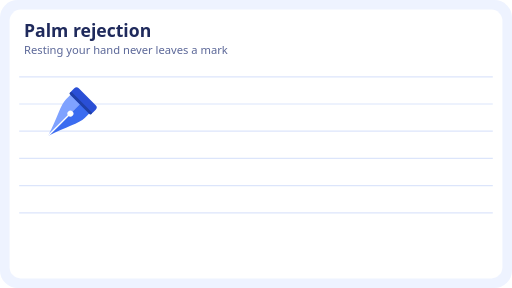
t = 0.00 s
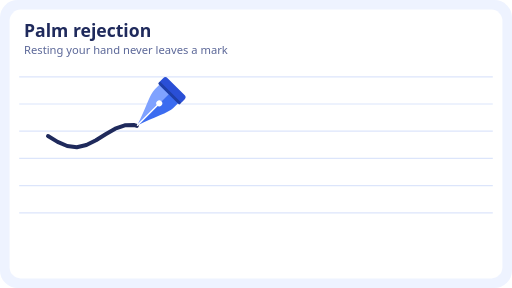
t = 0.98 s
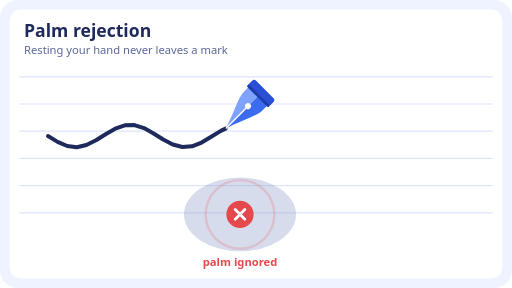
t = 1.98 s
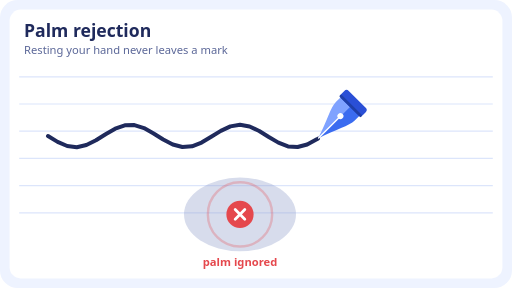
t = 3.00 s
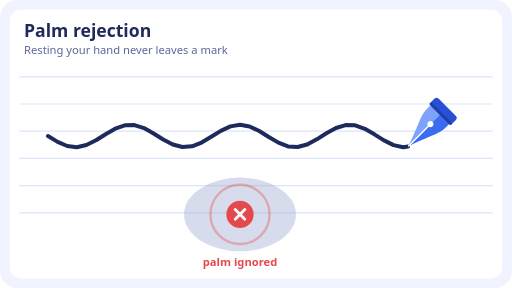
t = 4.00 s
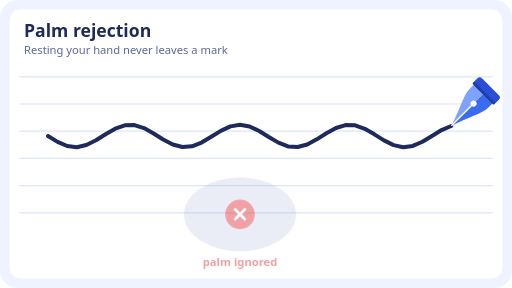
t = 4.49 s

The animated SVG that drew these frames (rendered in a browser with its animation timeline set to each time). Animation: 6 SMIL elements (animate=5,animateMotion=1); one cycle of 6.00 s, repeats indefinitely.

<svg xmlns="http://www.w3.org/2000/svg" viewBox="0 0 640 360" width="640" height="360" role="img" aria-label="Palm rejection: Resting your hand never leaves a mark"><rect width="640" height="360" rx="22" fill="#EEF3FF"/><rect x="12" y="12" width="616" height="336" rx="14" fill="#FFFFFF"/><path d="M24 96H616" stroke="#DCE5FB" stroke-width="1.5"/><path d="M24 130H616" stroke="#DCE5FB" stroke-width="1.5"/><path d="M24 164H616" stroke="#DCE5FB" stroke-width="1.5"/><path d="M24 198H616" stroke="#DCE5FB" stroke-width="1.5"/><path d="M24 232H616" stroke="#DCE5FB" stroke-width="1.5"/><path d="M24 266H616" stroke="#DCE5FB" stroke-width="1.5"/><text x="30" y="46" font-family="system-ui,-apple-system,'Segoe UI',Roboto,sans-serif" font-size="22" font-weight="700" fill="#1F2A5C">Palm rejection</text><text x="30" y="68" font-family="system-ui,-apple-system,'Segoe UI',Roboto,sans-serif" font-size="14" fill="#5B6798">Resting your hand never leaves a mark</text><g><animate attributeName="opacity" values="1;1;0;0" keyTimes="0;0.9;1;1" dur="6s" repeatCount="indefinite"/><path d="M60,170 L72,177.3 L84,182.5 L96,184 L108,181.3 L120,175.3 L132,167.8 L144,160.9 L156,156.7 L168,156.4 L180,160.1 L192,166.8 L204,174.4 L216,180.7 L228,183.8 L240,182.9 L252,178.2 L264,171 L276,163.6 L288,158 L300,156 L312,158.1 L324,163.7 L336,171.2 L348,178.3 L360,183 L372,183.8 L384,180.6 L396,174.2 L408,166.6 L420,160 L432,156.4 L444,156.7 L456,161 L468,167.9 L480,175.5 L492,181.4 L504,184 L516,182.4 L528,177.2 L540,169.9 L552,162.6 L564,157.5 L576,156.1 L588,158.8 L600,164.8" fill="none" stroke="#1F2A5C" stroke-width="5" stroke-linecap="round" stroke-linejoin="round" stroke-dasharray="590" stroke-dashoffset="590"><animate attributeName="stroke-dashoffset" values="590;0;0" keyTimes="0;0.8;1" dur="6s" repeatCount="indefinite"/></path><g><animateMotion dur="6s" repeatCount="indefinite" calcMode="linear" values="60,170;72,177.3;84,182.5;96,184;108,181.3;120,175.3;132,167.8;144,160.9;156,156.7;168,156.4;180,160.1;192,166.8;204,174.4;216,180.7;228,183.8;240,182.9;252,178.2;264,171;276,163.6;288,158;300,156;312,158.1;324,163.7;336,171.2;348,178.3;360,183;372,183.8;384,180.6;396,174.2;408,166.6;420,160;432,156.4;444,156.7;456,161;468,167.9;480,175.5;492,181.4;504,184;516,182.4;528,177.2;540,169.9;552,162.6;564,157.5;576,156.1;588,158.8;600,164.8;600,164.8" keyTimes="0.0000;0.0191;0.0368;0.0532;0.0698;0.0880;0.1072;0.1260;0.1432;0.1595;0.1766;0.1952;0.2144;0.2328;0.2496;0.2660;0.2834;0.3024;0.3215;0.3395;0.3560;0.3725;0.3905;0.4096;0.4285;0.4460;0.4623;0.4792;0.4976;0.5168;0.5354;0.5524;0.5687;0.5860;0.6048;0.6240;0.6421;0.6588;0.6752;0.6929;0.7120;0.7310;0.7487;0.7651;0.7818;0.8000;1.0000"/><g transform="translate(25.7 -25.7) scale(0.11) rotate(45)"><path d="M0,-190 L-150,-190 L-150,-110 C-150,-20 -70,110 0,330 Z" fill="#7FA2FF"/><path d="M0,-190 L150,-190 L150,-110 C150,-20 70,110 0,330 Z" fill="#3B6CF0"/><rect x="-172" y="-300" width="344" height="120" rx="36" fill="#2A4FD6"/><rect x="-172" y="-212" width="344" height="32" rx="12" fill="#1F3FA8"/><circle cx="0" cy="-30" r="34" fill="#FFFFFF"/><path d="M0,-30 L0,320" stroke="#FFFFFF" stroke-width="16" stroke-linecap="round"/></g></g></g><g opacity="0"><animate attributeName="opacity" values="0;0;1;1;0;0" keyTimes="0;0.2;0.3;0.7;0.8;1" dur="6s" repeatCount="indefinite"/><ellipse cx="300" cy="268" rx="70" ry="46" fill="#8C9BC8" opacity=".35"/><circle cx="300" cy="268" r="22" fill="none" stroke="#E5484D" stroke-width="3"><animate attributeName="r" values="14;50" dur="1.1s" repeatCount="indefinite"/><animate attributeName="opacity" values="1;0" dur="1.1s" repeatCount="indefinite"/></circle><g transform="translate(300 268)"><circle r="17" fill="#E5484D"/><path d="M-6 -6L6 6M6 -6L-6 6" stroke="#fff" stroke-width="3.5" stroke-linecap="round"/></g><text x="300" y="332" font-family="system-ui,-apple-system,'Segoe UI',Roboto,sans-serif" font-size="14" font-weight="600" fill="#E5484D" text-anchor="middle">palm ignored</text></g></svg>
